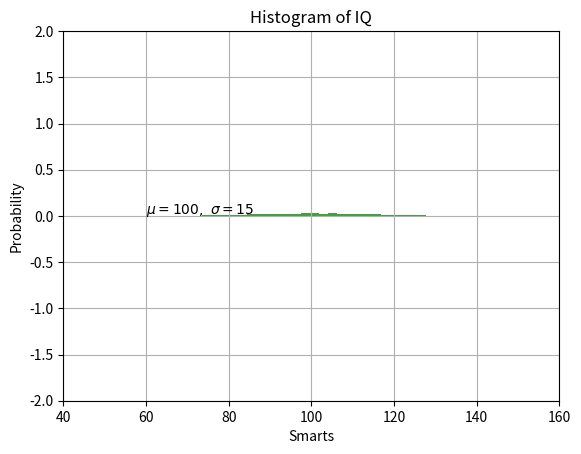

Here is the Python script that generated this plot:
import matplotlib.pyplot as plt
import numpy as np

mu, sigma = 100, 15
x = mu + sigma * np.random.randn(10000)

# the histogram of the data
n, bins, patches = plt.hist(x, 50, density=1, facecolor='g', alpha=0.75)

plt.xlabel('Smarts')
plt.ylabel('Probability')
plt.title('Histogram of IQ')
plt.text(60, .025, r'$\mu=100,\ \sigma=15$')
plt.axis([40, 160, 0, 0.03])
plt.grid(True)
plt.show()

ax = plt.subplot(111)

t = np.arange(0.0, 5.0, 0.01)
s = np.cos(2 * np.pi * t)
line, = plt.plot(t, s, lw=2)

plt.annotate('local max', xy=(2, 1), xytext=(3, 1.5),
             arrowprops=dict(facecolor='black', shrink=0.05),
             )

plt.ylim(-2, 2)
plt.show()
